Image classification data set "data" (sujankunku/AI_INTERNSHIP_VIT_2023 on GitHub). Class labels (2): crack, non-crack.

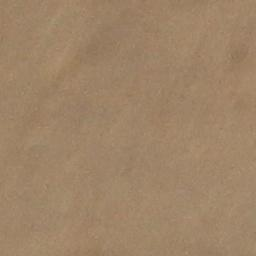
Label: non-crack

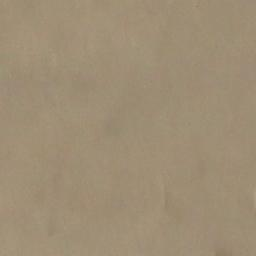
Label: non-crack

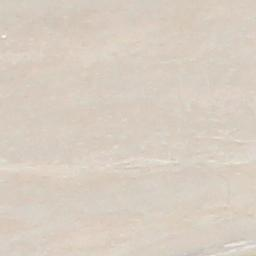
Label: non-crack

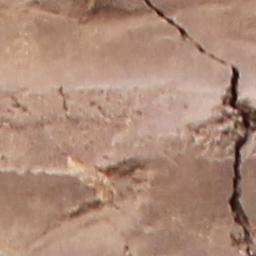
Label: crack

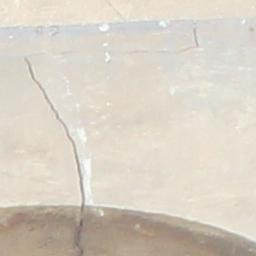
Label: crack

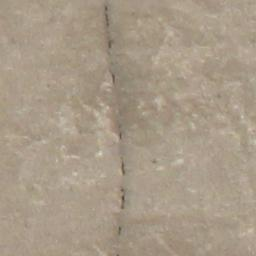
Label: crack
